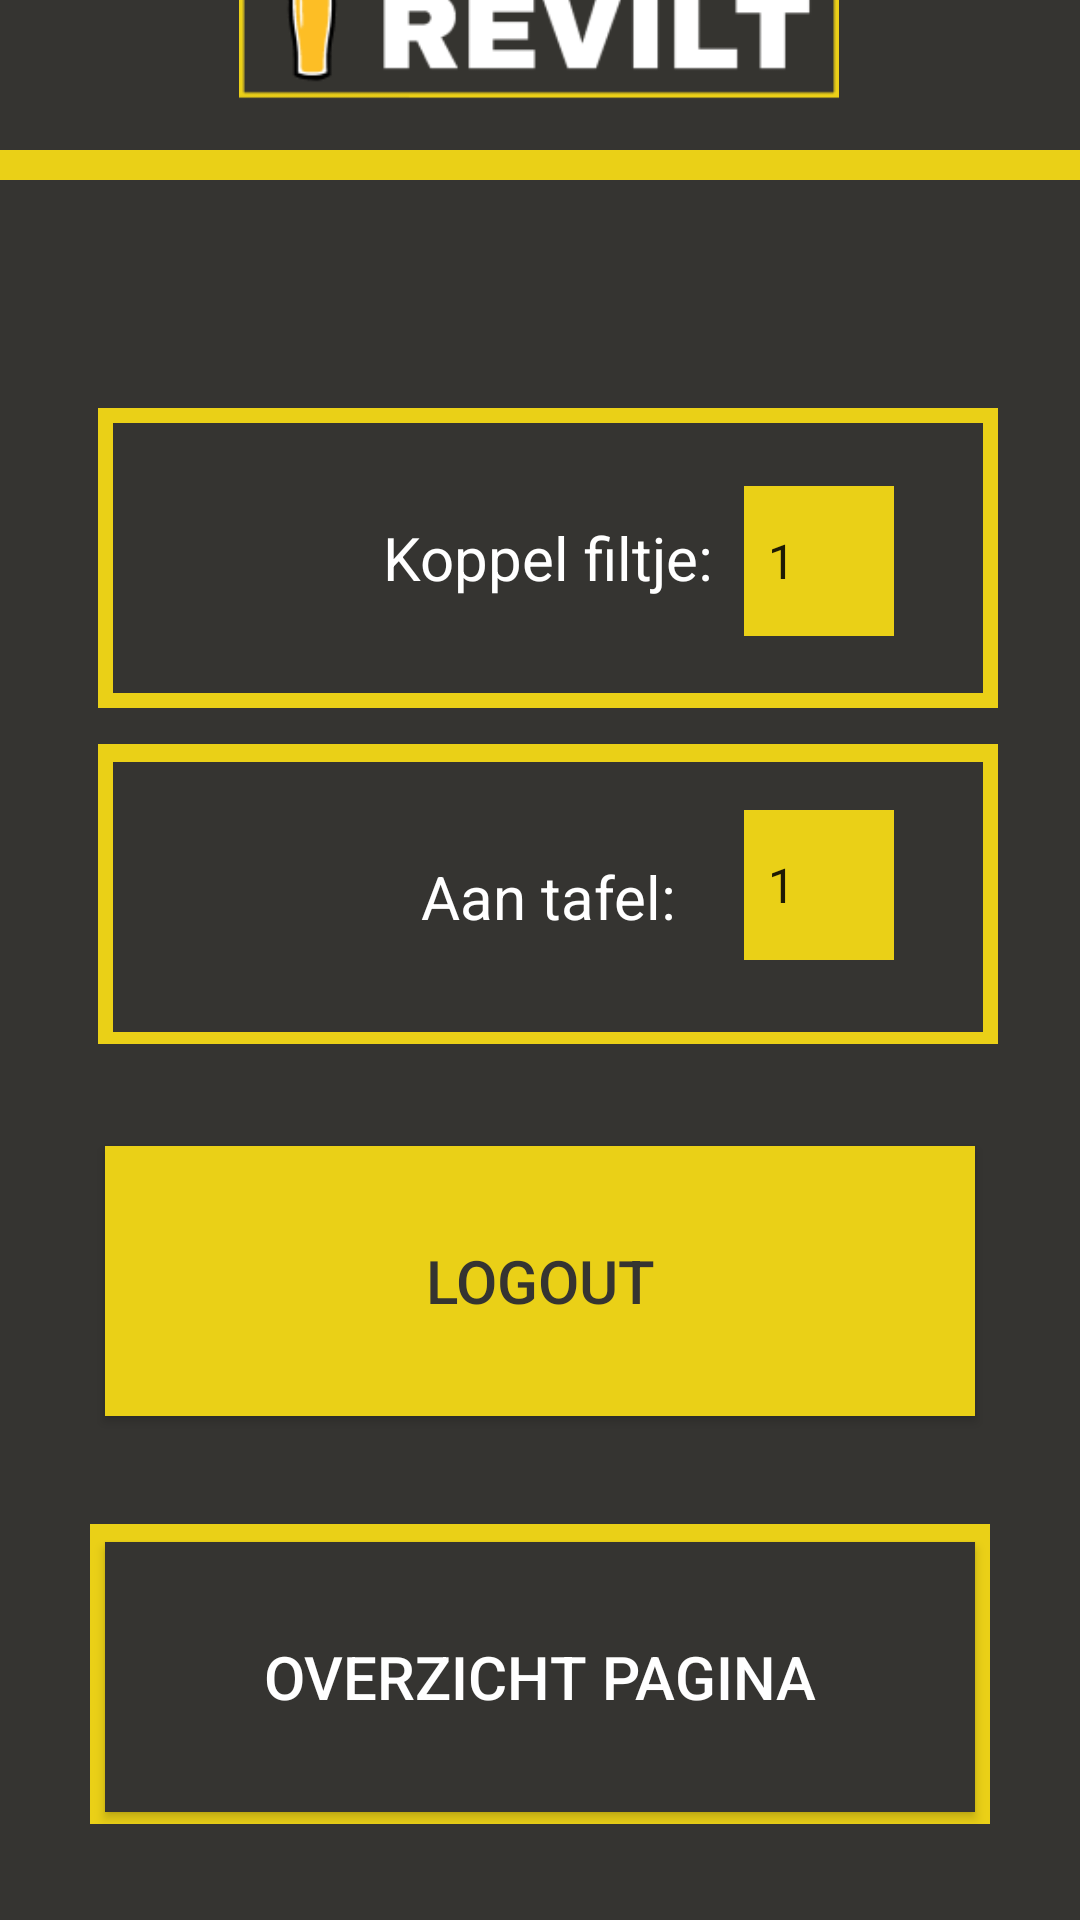

Reconstruct the res/layout file that produces this screen, plus the resources it refers to.
<!-- AndroidManifest.xml: application theme AppTheme -->
<!-- res/layout/activity_third.xml -->
<?xml version="1.0" encoding="utf-8"?>
<android.support.constraint.ConstraintLayout
    xmlns:android="http://schemas.android.com/apk/res/android"
    xmlns:tools="http://schemas.android.com/tools"
    xmlns:app="http://schemas.android.com/apk/res-auto"
    android:background="@color/colorPrimary"
    android:layout_width="match_parent"
    android:layout_height="match_parent"
    tools:context=".ThirdActivity">

    <ImageView
        android:id="@+id/imageView"
        android:layout_width="300dp"
        android:layout_height="200dp"
        android:layout_marginLeft="8dp"
        android:layout_marginRight="8dp"
        android:layout_marginBottom="530dp"
        android:src="@mipmap/ic_launcher_revilt"
        app:layout_constraintBottom_toBottomOf="parent"
        app:layout_constraintHorizontal_bias="0.494"
        app:layout_constraintLeft_toLeftOf="parent"
        app:layout_constraintRight_toRightOf="parent" />

    <View
        android:layout_width="410dp"
        android:layout_height="10dp"
        android:layout_marginLeft="8dp"
        android:layout_marginRight="8dp"
        android:layout_marginBottom="580dp"
        android:background="@color/colorYellow"
        app:layout_constraintBottom_toBottomOf="parent"
        app:layout_constraintHorizontal_bias="0.533"
        app:layout_constraintLeft_toLeftOf="parent"
        app:layout_constraintRight_toRightOf="parent" />

    <View
        android:layout_width="300dp"
        android:layout_height="100dp"
        android:layout_marginLeft="8dp"
        android:layout_marginRight="8dp"
        android:layout_marginBottom="32dp"
        android:background="@color/colorYellow"
        app:layout_constraintBottom_toBottomOf="parent"
        app:layout_constraintLeft_toLeftOf="parent"
        app:layout_constraintRight_toRightOf="parent" />

    <View
        android:id="@+id/view"
        android:layout_width="300dp"
        android:layout_height="100dp"
        android:layout_marginLeft="8dp"
        android:layout_marginRight="8dp"
        android:layout_marginBottom="292dp"
        android:background="@color/colorYellow"
        app:layout_constraintBottom_toBottomOf="parent"
        app:layout_constraintHorizontal_bias="0.557"
        app:layout_constraintLeft_toLeftOf="parent"
        app:layout_constraintRight_toRightOf="parent" />

    <View
        android:id="@+id/view2"
        android:layout_width="300dp"
        android:layout_height="100dp"
        android:layout_marginLeft="8dp"
        android:layout_marginRight="8dp"
        android:layout_marginBottom="404dp"
        android:background="@color/colorYellow"
        app:layout_constraintBottom_toBottomOf="parent"
        app:layout_constraintHorizontal_bias="0.557"
        app:layout_constraintLeft_toLeftOf="parent"
        app:layout_constraintRight_toRightOf="parent" />

    <Button
        android:id="@+id/button2"
        android:layout_width="290dp"
        android:layout_height="90dp"
        android:layout_marginLeft="3dp"
        android:layout_marginRight="3dp"
        android:layout_marginBottom="36dp"
        android:background="@color/colorPrimary"
        android:text="@string/Overzicht"
        android:textColor="#ffffff"
        android:textSize="20dp"
        app:layout_constraintBottom_toBottomOf="parent"
        app:layout_constraintLeft_toLeftOf="parent"
        app:layout_constraintRight_toRightOf="parent" />

    <TextView
        android:layout_width="290dp"
        android:layout_height="90dp"
        android:layout_marginBottom="4dp"
        android:background="@color/colorPrimary"
        android:gravity="center"
        android:text="@string/Tafel"
        android:textColor="#FFFFFF"
        android:textSize="20sp"
        app:layout_constraintBottom_toBottomOf="@+id/view"
        app:layout_constraintHorizontal_bias="0.537"
        app:layout_constraintLeft_toLeftOf="parent"
        app:layout_constraintRight_toRightOf="parent"
        app:layout_constraintTop_toTopOf="@+id/view"
        app:layout_constraintVertical_bias="1.0" />

    <TextView
        android:layout_width="290dp"
        android:layout_height="90dp"
        android:layout_marginLeft="8dp"
        android:layout_marginRight="8dp"
        android:layout_marginBottom="117dp"
        android:background="@color/colorPrimary"
        android:gravity="center"
        android:text="@string/Koppel"
        android:textColor="#ffffff"
        android:textSize="20sp"
        app:layout_constraintBottom_toBottomOf="@+id/view"
        app:layout_constraintHorizontal_bias="0.552"
        app:layout_constraintLeft_toLeftOf="parent"
        app:layout_constraintRight_toRightOf="parent" />

    <Spinner
        android:id="@+id/dropdown2"
        android:layout_width="50dp"
        android:layout_height="50dp"
        android:layout_marginLeft="30dp"
        android:layout_marginRight="8dp"
        android:layout_marginBottom="320dp"
        android:background="@color/colorYellow"
        android:entries="@array/Filtje_array"
        android:gravity="center"
        android:spinnerMode="dropdown"
        android:textColor="@color/colorPrimary"
        android:textSize="20sp"
        app:layout_constraintBottom_toBottomOf="parent"
        app:layout_constraintHorizontal_bias="0.801"
        app:layout_constraintLeft_toLeftOf="parent"
        app:layout_constraintRight_toRightOf="parent" />

    <Spinner
        android:id="@+id/dropdown1"
        android:layout_width="50dp"
        android:layout_height="50dp"
        android:layout_marginLeft="30dp"
        android:layout_marginRight="8dp"
        android:layout_marginBottom="428dp"
        android:background="@color/colorYellow"
        android:entries="@array/Tafel_array"
        android:spinnerMode="dropdown"
        android:textColor="@color/colorPrimary"
        android:textSize="20sp"
        android:gravity="center"
        app:layout_constraintBottom_toBottomOf="parent"
        app:layout_constraintHorizontal_bias="0.801"
        app:layout_constraintLeft_toLeftOf="parent"
        app:layout_constraintRight_toRightOf="parent" />

    <Button
        android:id="@+id/btnLogOut"
        android:layout_width="290dp"
        android:layout_height="90dp"
        android:layout_marginLeft="8dp"
        android:layout_marginRight="8dp"
        android:layout_marginBottom="168dp"
        android:background="@color/colorYellow"
        android:text="Logout"
        android:textColor="@color/colorPrimary"
        android:textSize="20dp"
        app:layout_constraintBottom_toBottomOf="parent"
        app:layout_constraintLeft_toLeftOf="parent"
        app:layout_constraintRight_toRightOf="parent" />




</android.support.constraint.ConstraintLayout>
<!-- resources referenced by this layout -->
<resources>
  <string-array name="Filtje_array">
          <item>1</item>
          <item>2</item>
          <item>3</item>
      </string-array>
  <string-array name="Tafel_array">
          <item>1</item>
          <item>2</item>
          <item>3</item>
      </string-array>
  <color name="colorPrimary">#353431</color>
  <color name="colorYellow">#EAD017</color>
  <!-- mipmap ic_launcher_revilt: png bitmap (mipmap-hdpi, 2197 bytes) -->
  <string name="Koppel">Koppel filtje:</string>
  <string name="Overzicht">Overzicht pagina</string>
  <string name="Tafel">Aan tafel:</string>
  <style name="AppTheme" parent="Theme.AppCompat.Light.NoActionBar">
          
          <item name="colorPrimary">@color/colorPrimary</item>
          <item name="colorPrimaryDark">@color/colorPrimaryButton</item>
          <item name="colorAccent">@color/colorYellow</item>
      </style>
  <color name="colorPrimaryButton">#272725</color>
</resources>
